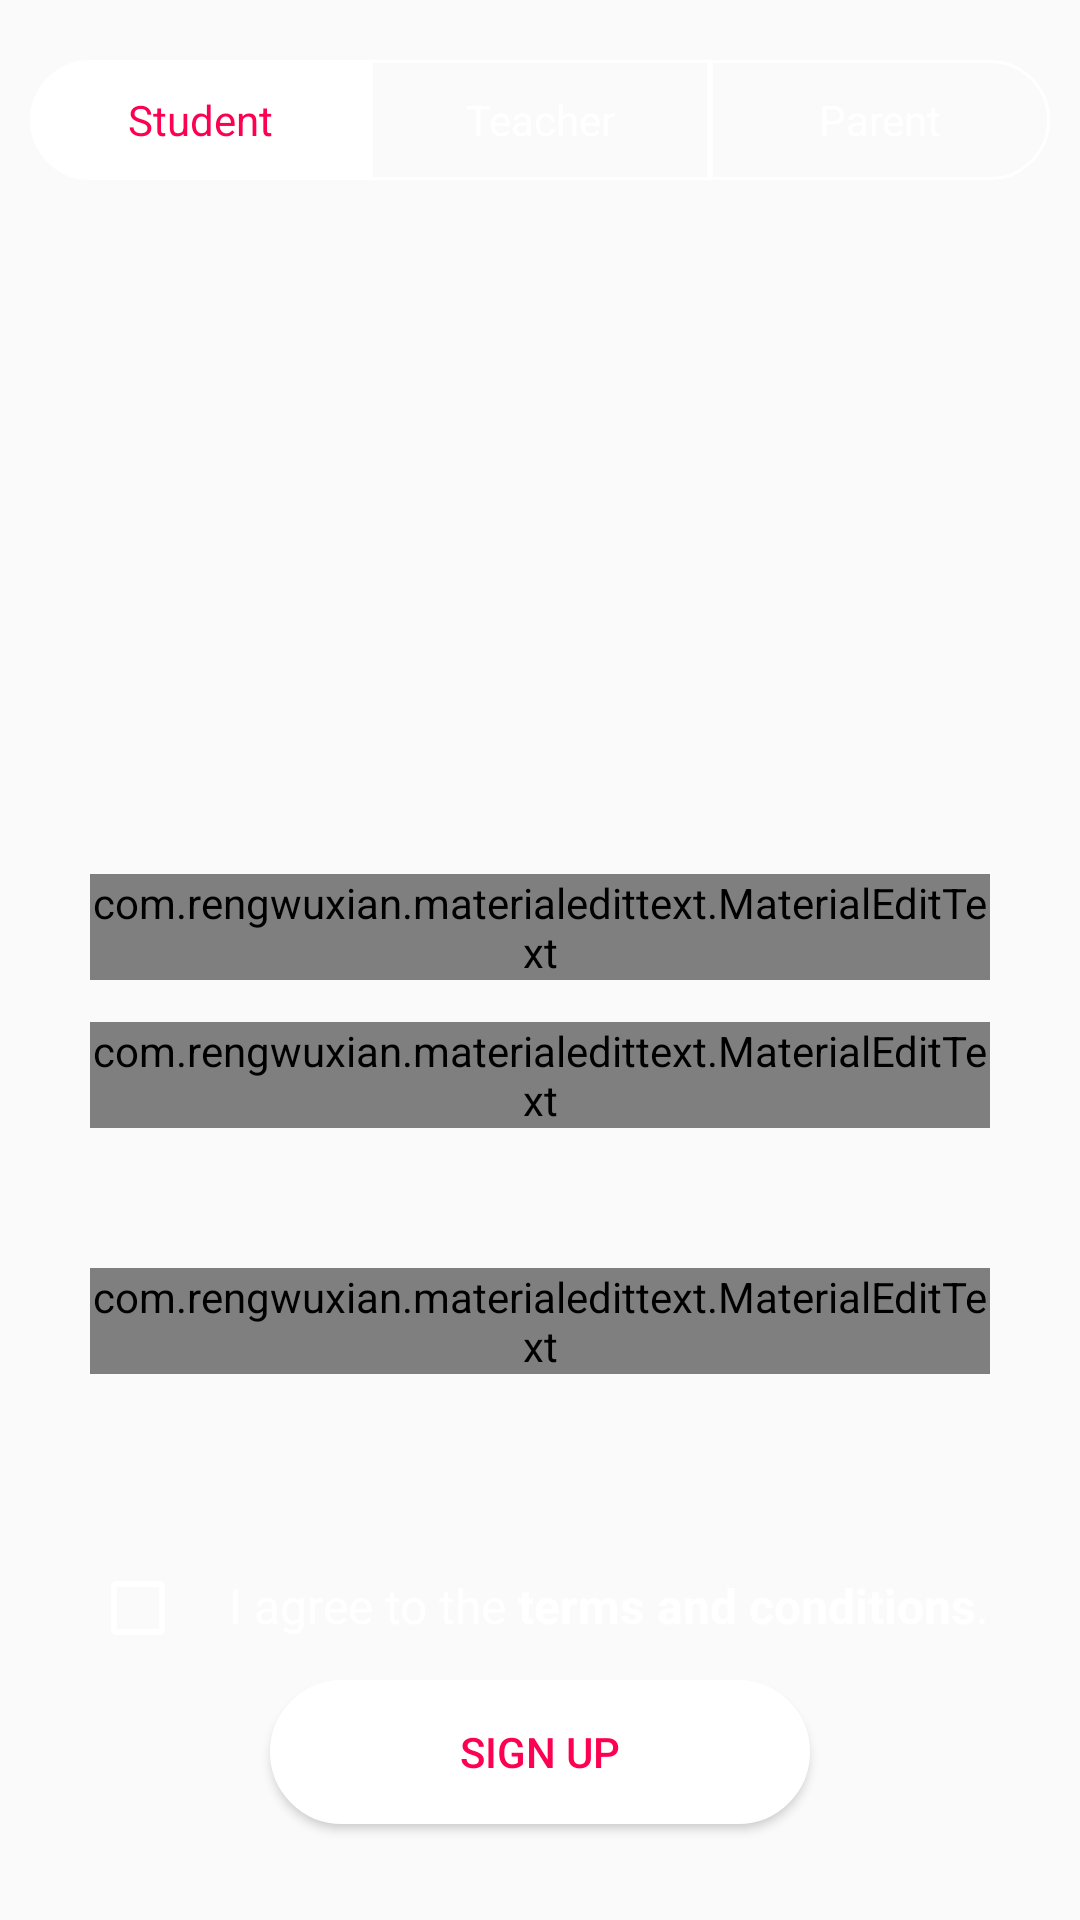

Android layout source for this screen:
<!-- AndroidManifest.xml: application theme MyMaterialTheme -->
<!-- res/layout/activity_signup.xml -->
<RelativeLayout xmlns:android="http://schemas.android.com/apk/res/android"
    android:layout_width="match_parent"
    android:layout_height="match_parent"
    xmlns:app="http://schemas.android.com/apk/res-auto"
    android:orientation="vertical"
    android:paddingTop="10dp"
    android:padding="10dp"
    android:background="@drawable/gradient_bg">

    <com.rengwuxian.materialedittext.MaterialEditText
        android:id="@+id/materialEditText"
        android:layout_width="300dp"
        android:layout_height="wrap_content"
        android:layout_marginBottom="14dp"
        android:hint="Full name"
        android:inputType="textEmailAddress"
        android:textColorHint="#fff"
        app:met_baseColor="#FFF"
        app:met_clearButton="true"
        app:met_floatingLabel="highlight"
        app:met_floatingLabelTextColor="#ffffff"
        app:met_primaryColor="#FFF"
        app:met_singleLineEllipsis="true"
        android:layout_above="@+id/editTextEmail"
        android:layout_alignStart="@+id/editTextEmail" />

    <RadioGroup
        android:id="@+id/radioGroup1"
        android:layout_width="match_parent"
        android:layout_height="wrap_content"
        android:layout_marginTop="10dp"
        android:gravity="center"
        android:orientation="horizontal" >

        <RadioButton
            android:id="@+id/radioAndroid"
            android:layout_width="match_parent"
            android:layout_height="40dp"
            android:layout_weight="1"
            android:background="@drawable/rbtn_selector_left"
            android:button="@null"
            android:checked="true"
            android:gravity="center"
            android:padding="5dp"
            android:text="Student"
            android:textColor="@drawable/rbtn_textcolor_selector" />

        <RadioButton
            android:id="@+id/radioiPhone"
            android:layout_width="match_parent"
            android:layout_height="40dp"
            android:layout_weight="1"
            android:background="@drawable/rbtn_selector"
            android:button="@null"
            android:gravity="center"
            android:padding="5dp"
            android:text="Teacher"
            android:textColor="@drawable/rbtn_textcolor_selector" />

        <RadioButton
            android:id="@+id/radioWindows"
            android:layout_width="match_parent"
            android:layout_height="40dp"
            android:layout_weight="1"
            android:background="@drawable/rbtn_selector_right"
            android:button="@null"
            android:gravity="center"
            android:padding="5dp"
            android:text="Parent"
            android:textColor="@drawable/rbtn_textcolor_selector" />
    </RadioGroup>




    <com.rengwuxian.materialedittext.MaterialEditText
        android:id="@+id/editTextEmail"
        android:layout_width="300dp"
        android:layout_height="wrap_content"
        android:hint="Email"
        android:inputType="textEmailAddress"
        app:met_singleLineEllipsis="true"
        android:textColorHint="#fff"
        app:met_baseColor="#FFF"
        app:met_clearButton="true"
        app:met_primaryColor="#FFF"
        app:met_floatingLabel="highlight"
        app:met_floatingLabelTextColor="#ffffff"
        android:layout_alignBottom="@+id/editTextPassword"
        android:layout_centerHorizontal="true"
        android:layout_marginBottom="82dp" />

    <com.rengwuxian.materialedittext.MaterialEditText
        android:id="@+id/editTextPassword"
        android:layout_width="300dp"
        android:layout_height="wrap_content"
        android:hint="Password"
        android:inputType="textPassword"
        app:met_primaryColor="#FFF"
        app:met_singleLineEllipsis="true"
        app:met_clearButton="true"
        android:textColorHint="#fff"
        app:met_baseColor="#FFF"
        app:met_floatingLabel="highlight"
        app:met_floatingLabelTextColor="#fff"
        android:layout_above="@+id/checkBox"
        android:layout_alignStart="@+id/editTextEmail"
        android:layout_marginBottom="62dp" />

    <Button
        android:text="Sign up"
        android:layout_width="180dp"
        android:layout_height="wrap_content"
        android:id="@+id/btnLogin"
        android:textColor="#fd0051"
        android:background="@drawable/trans_bg_fill"

        android:layout_marginBottom="22dp"
        android:layout_alignParentBottom="true"
        android:layout_centerHorizontal="true" />


    <ProgressBar
        style="?android:attr/progressBarStyle"
        android:layout_width="wrap_content"
        android:layout_height="wrap_content"
        android:layout_marginTop="18dp"
        android:id="@+id/progressBar"
        android:visibility="gone"
        android:layout_below="@+id/editTextEmail"
        android:layout_centerHorizontal="true" />


    <CheckBox
        android:id="@+id/checkBox"
        android:layout_width="wrap_content"
        android:layout_height="wrap_content"
        android:text=""
        android:buttonTint="#fff"
        android:layout_alignBaseline="@+id/textView31"
        android:layout_alignBottom="@+id/textView31"
        android:layout_alignStart="@+id/editTextPassword" />

    <TextView
        android:id="@+id/textView31"
        android:layout_width="wrap_content"
        android:layout_height="wrap_content"
        android:textSize="16dp"
        android:onClick="policy"
        android:textColor="#fff"

        android:text="@string/terms"
        android:layout_marginBottom="14dp"
        android:layout_above="@+id/btnLogin"
        android:layout_alignEnd="@+id/editTextPassword" />

    
    
    
    
    
    
    
    
    
    
    
    

</RelativeLayout>
<!-- resources referenced by this layout -->
<resources>
  <!-- drawable rbtn_selector (drawable) -->
  <?xml version="1.0" encoding="utf-8"?>
  <selector xmlns:android="http://schemas.android.com/apk/res/android">
  
      <item android:state_checked="true"><shape>
          <solid android:color="#fff" />
  
          <stroke android:width="1dp" android:color="#fff" />
      </shape></item>
      <item android:state_checked="false"><shape android:shape="rectangle">
          <solid android:color="#00000000" />
  
          <stroke android:width="1dp" android:color="#fff" />
      </shape></item>
  
  </selector>
  <!-- drawable rbtn_selector_left (drawable) -->
  <?xml version="1.0" encoding="utf-8"?>
  <selector xmlns:android="http://schemas.android.com/apk/res/android">
  
      <item android:state_checked="true"><shape>
          <solid android:color="#fff" />
  
          <stroke android:width="1dp" android:color="#fff" />
          <corners
              android:bottomLeftRadius="65dp"
              android:topLeftRadius="65dp" />
      </shape></item>
      <item android:state_checked="false"><shape android:shape="rectangle">
          <solid android:color="#00000000" />
  
          <stroke android:width="1dp" android:color="#fff" />
          <corners
              android:bottomLeftRadius="65dp"
              android:topLeftRadius="65dp" />
      </shape></item>
  
  </selector>
  <!-- drawable rbtn_selector_right (drawable) -->
  <?xml version="1.0" encoding="utf-8"?>
  <selector xmlns:android="http://schemas.android.com/apk/res/android">
  
      <item android:state_checked="true"><shape>
          <solid android:color="#fff" />
  
          <stroke android:width="1dp" android:color="#fff" />
          <corners
              android:bottomRightRadius="65dp"
              android:topRightRadius="65dp" />
      </shape></item>
      <item android:state_checked="false"><shape android:shape="rectangle">
          <solid android:color="#00000000" />
  
          <stroke android:width="1dp" android:color="#fff" />
          <corners
              android:bottomRightRadius="65dp"
              android:topRightRadius="65dp" />
      </shape></item>
  
  </selector>
  <!-- drawable rbtn_textcolor_selector (drawable) -->
  <?xml version="1.0" encoding="utf-8"?>
  <selector xmlns:android="http://schemas.android.com/apk/res/android">
  
      <item android:state_checked="true" android:color="#fd0051"/>
      <item android:color="#fff"/>
  
  </selector>
  <!-- drawable trans_bg (drawable) -->
  <?xml version="1.0" encoding="utf-8"?>
  <selector xmlns:android="http://schemas.android.com/apk/res/android">
  
      <item><shape>
          <stroke android:width="2dp" android:color="#fff" />
  
          <solid android:color="@android:color/transparent" />
  
          <corners
              android:bottomLeftRadius="4dp"
              android:bottomRightRadius="4dp"
              android:topLeftRadius="4dp"
              android:topRightRadius="4dp" />
      </shape></item>
  
  </selector>
  <!-- drawable trans_bg_fill (drawable) -->
  <?xml version="1.0" encoding="utf-8"?>
  <selector xmlns:android="http://schemas.android.com/apk/res/android">
  
      <item><shape>
          <stroke android:width="1dp" android:color="#fff" />
  
          <solid android:color="#fff" />
  
          <corners
              android:bottomLeftRadius="65dp"
              android:bottomRightRadius="65dp"
              android:topLeftRadius="65dp"
              android:topRightRadius="65dp" />
      </shape></item>
  
  </selector>
  <string name="terms">I agree to the <b>terms and conditions</b>.</string>
  <style name="MyMaterialTheme" parent="MyMaterialTheme.Base">
  
      </style>
  <style name="MyMaterialTheme.Base" parent="Theme.AppCompat.Light.DarkActionBar">
          <item name="windowNoTitle">true</item>
          <item name="windowActionBar">false</item>
          <item name="colorPrimary">@color/colorPrimary</item>
          <item name="colorPrimaryDark">@color/colorPrimaryDark</item>
          <item name="colorAccent">@color/colorAccent</item>
      </style>
  <color name="colorPrimary">#3F51B5</color>
  <color name="colorPrimaryDark">#303F9F</color>
  <color name="colorAccent">#FF4081</color>
</resources>
